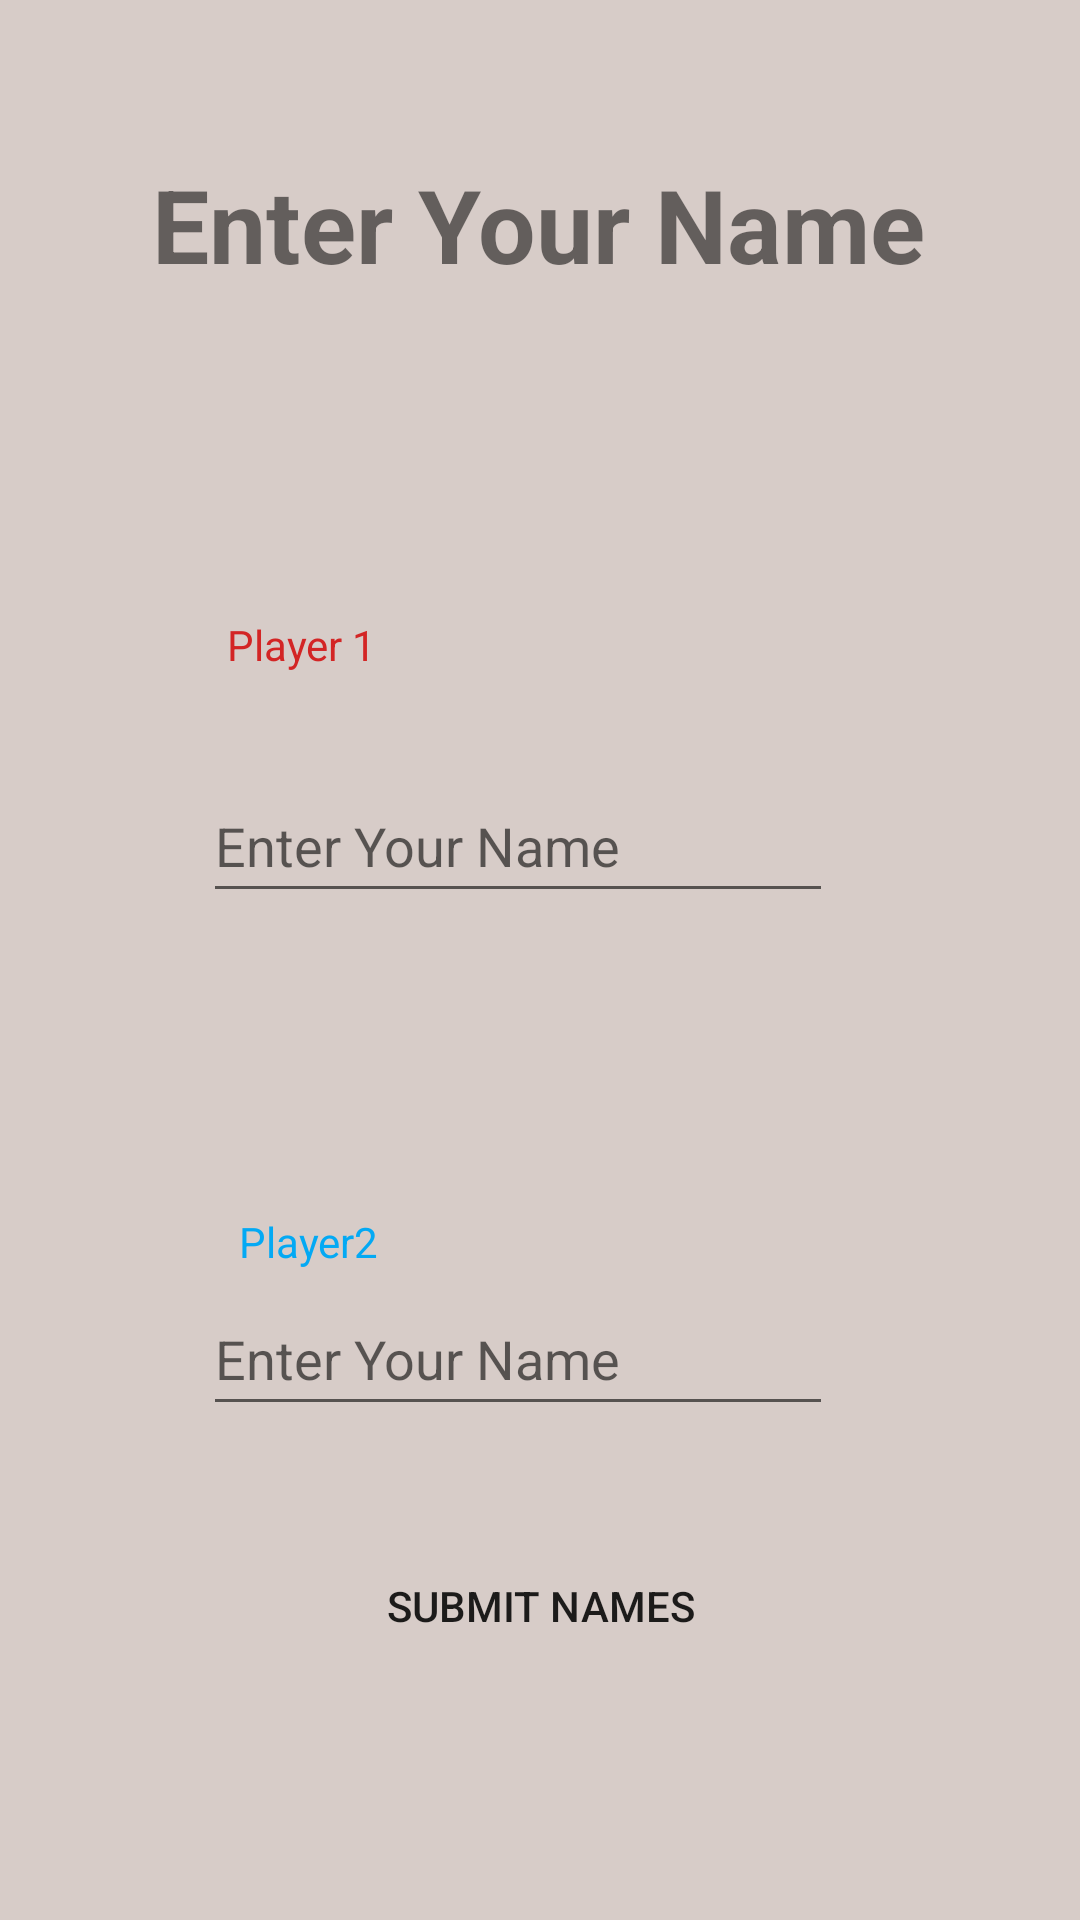

Write the Android layout XML for this screen, with the resource values it uses.
<!-- AndroidManifest.xml: application theme Theme.TicTacToeByArslan -->
<!-- res/layout/player_setup.xml -->
<?xml version="1.0" encoding="utf-8"?>
<androidx.constraintlayout.widget.ConstraintLayout xmlns:android="http://schemas.android.com/apk/res/android"
    xmlns:app="http://schemas.android.com/apk/res-auto"
    xmlns:tools="http://schemas.android.com/tools"
    android:layout_width="match_parent"
    android:layout_height="match_parent"
    android:background="#D7CCC8"
    tools:context=".PlayerSetup">

    <TextView
        android:id="@+id/textView2"
        android:layout_width="wrap_content"
        android:layout_height="wrap_content"
        android:layout_marginTop="52dp"
        android:text="@string/PlayerSetupTitle"
        android:textSize="34sp"
        android:textStyle="bold"
        app:layout_constraintEnd_toEndOf="parent"
        app:layout_constraintHorizontal_bias="0.496"
        app:layout_constraintStart_toStartOf="parent"
        app:layout_constraintTop_toTopOf="parent" />

    <TextView
        android:id="@+id/textView3"
        android:layout_width="wrap_content"
        android:layout_height="wrap_content"
        android:layout_marginStart="8dp"
        android:layout_marginTop="108dp"
        android:text="@string/Label1"
        android:textColor="#D32525"
        app:layout_constraintStart_toStartOf="@+id/editTextTextPersonName"
        app:layout_constraintTop_toBottomOf="@+id/textView2" />

    <TextView
        android:id="@+id/textView4"
        android:layout_width="wrap_content"
        android:layout_height="wrap_content"
        android:layout_marginStart="12dp"
        android:layout_marginTop="100dp"
        android:text="@string/Label2"
        android:textColor="#03A9F4"
        app:layout_constraintStart_toStartOf="@+id/editTextTextPersonName2"
        app:layout_constraintTop_toBottomOf="@+id/editTextTextPersonName" />

    <EditText
        android:id="@+id/editTextTextPersonName"
        android:layout_width="wrap_content"
        android:layout_height="wrap_content"
        android:layout_marginTop="32dp"
        android:ems="10"
        android:hint="@string/NameHint"
        android:inputType="textPersonName"
        android:minHeight="48dp"
        app:layout_constraintEnd_toEndOf="parent"
        app:layout_constraintHorizontal_bias="0.452"
        app:layout_constraintStart_toStartOf="parent"
        app:layout_constraintTop_toBottomOf="@+id/textView3" />

    <EditText
        android:id="@+id/editTextTextPersonName2"
        android:layout_width="wrap_content"
        android:layout_height="wrap_content"
        android:layout_marginTop="4dp"
        android:ems="10"
        android:hint="@string/NameHint"
        android:inputType="textPersonName"
        android:minHeight="48dp"
        app:layout_constraintEnd_toEndOf="parent"
        app:layout_constraintHorizontal_bias="0.452"
        app:layout_constraintStart_toStartOf="parent"
        app:layout_constraintTop_toBottomOf="@+id/textView4"
        tools:ignore="MissingConstraints" />

    <Button
        android:id="@+id/button3"
        android:layout_width="125dp"
        android:layout_height="wrap_content"
        android:layout_marginTop="36dp"
        android:background="@drawable/red_button"
        android:onClick="submitButtonClick"
        android:text="@string/submitButton"
        app:layout_constraintEnd_toEndOf="parent"
        app:layout_constraintHorizontal_bias="0.5"
        app:layout_constraintStart_toStartOf="parent"
        app:layout_constraintTop_toBottomOf="@+id/editTextTextPersonName2"
        tools:ignore="MissingConstraints" />

</androidx.constraintlayout.widget.ConstraintLayout>
<!-- resources referenced by this layout -->
<resources>
  <string name="Label1">Player 1</string>
  <string name="Label2">Player2</string>
  <string name="NameHint">Enter Your Name</string>
  <string name="PlayerSetupTitle">Enter Your Name</string>
  <string name="submitButton">Submit Names</string>
  <style name="Theme.TicTacToeByArslan" parent="Theme.AppCompat.Light.NoActionBar">
          
          <item name="colorPrimary">@color/purple_500</item>
          <item name="colorPrimaryVariant">@color/purple_700</item>
          <item name="colorOnPrimary">@color/white</item>
          
          <item name="colorSecondary">@color/teal_200</item>
          <item name="colorSecondaryVariant">@color/teal_700</item>
          <item name="colorOnSecondary">@color/black</item>
          
          <item name="android:statusBarColor" tools:targetApi="l">?attr/colorPrimaryVariant</item>
          
      </style>
  <!-- not gathered from this repository: default colours our renderer supplied (Android Studio template values) -->
  <color name="purple_500">#FF6200EE</color>
  <color name="purple_700">#FF3700B3</color>
  <color name="teal_200">#FF03DAC5</color>
  <color name="teal_700">#FF018786</color>
  <color name="black">#FF000000</color>
  <color name="white">#FFFFFFFF</color>
</resources>
